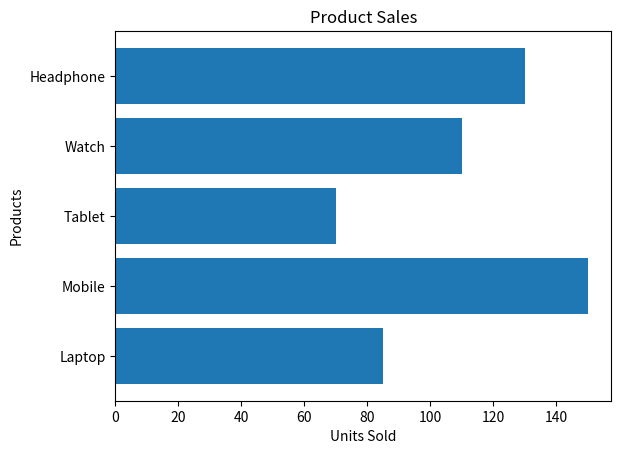

Reproduce this figure in Python.
import matplotlib.pyplot as plt

products = ["Laptop", "Mobile", "Tablet", "Watch", "Headphone"]
sales = [85, 150, 70, 110, 130]

plt.barh(products, sales)

plt.title("Product Sales")
plt.xlabel("Units Sold")
plt.ylabel("Products")
plt.show()
